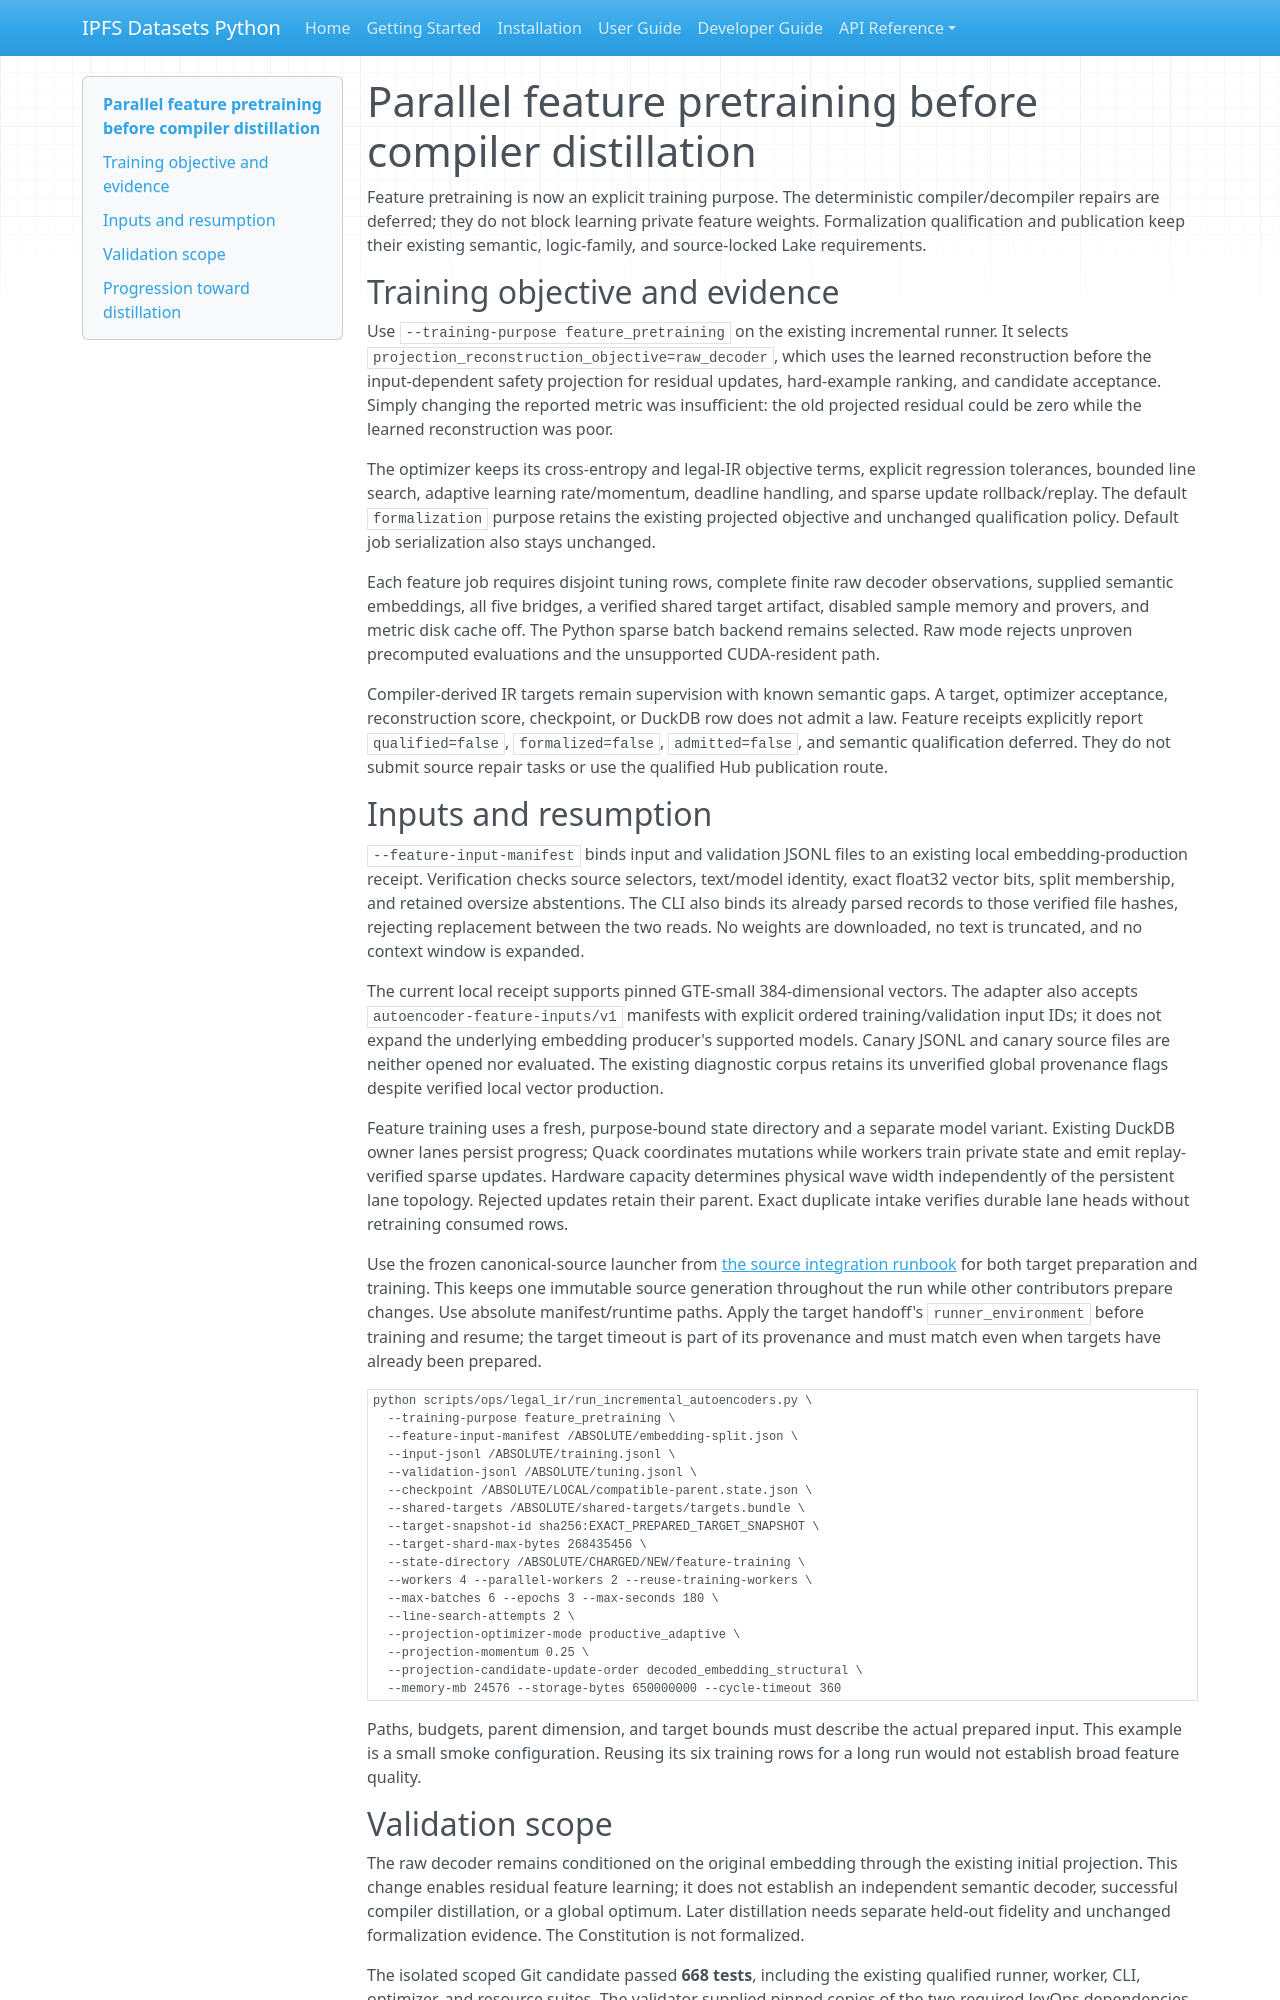

repository: endomorphosis/ipfs_datasets_py · page: implementation/reports/AUTOENCODER_FEATURE_PRETRAINING_20260929/index.html · generator: mkdocs

# Parallel feature pretraining before compiler distillation

Feature pretraining is now an explicit training purpose. The deterministic
compiler/decompiler repairs are deferred; they do not block learning private
feature weights. Formalization qualification and publication keep their
existing semantic, logic-family, and source-locked Lake requirements.

## Training objective and evidence

Use `--training-purpose feature_pretraining` on the existing incremental
runner. It selects `projection_reconstruction_objective=raw_decoder`, which
uses the learned reconstruction before the input-dependent safety projection
for residual updates, hard-example ranking, and candidate acceptance. Simply
changing the reported metric was insufficient: the old projected residual
could be zero while the learned reconstruction was poor.

The optimizer keeps its cross-entropy and legal-IR objective terms, explicit
regression tolerances, bounded line search, adaptive learning rate/momentum,
deadline handling, and sparse update rollback/replay. The default
`formalization` purpose retains the existing projected objective and unchanged
qualification policy. Default job serialization also stays unchanged.

Each feature job requires disjoint tuning rows, complete finite raw decoder
observations, supplied semantic embeddings, all five bridges, a verified shared
target artifact, disabled sample memory and provers, and metric disk cache off.
The Python sparse batch backend remains selected. Raw mode rejects unproven
precomputed evaluations and the unsupported CUDA-resident path.

Compiler-derived IR targets remain supervision with known semantic gaps. A
target, optimizer acceptance, reconstruction score, checkpoint, or DuckDB row
does not admit a law. Feature receipts explicitly report `qualified=false`,
`formalized=false`, `admitted=false`, and semantic qualification deferred. They
do not submit source repair tasks or use the qualified Hub publication route.

## Inputs and resumption

`--feature-input-manifest` binds input and validation JSONL files to an existing
local embedding-production receipt. Verification checks source selectors,
text/model identity, exact float32 vector bits, split membership, and retained
oversize abstentions. The CLI also binds its already parsed records to those
verified file hashes, rejecting replacement between the two reads. No weights
are downloaded, no text is truncated, and no context window is expanded.

The current local receipt supports pinned GTE-small 384-dimensional vectors.
The adapter also accepts `autoencoder-feature-inputs/v1` manifests with explicit
ordered training/validation input IDs; it does not expand the underlying
embedding producer's supported models. Canary JSONL and canary source files
are neither opened nor evaluated. The existing diagnostic corpus retains its
unverified global provenance flags despite verified local vector production.

Feature training uses a fresh, purpose-bound state directory and a separate
model variant. Existing DuckDB owner lanes persist progress; Quack coordinates
mutations while workers train private state and emit replay-verified sparse
updates. Hardware capacity determines physical wave width independently of
the persistent lane topology. Rejected updates retain their parent. Exact
duplicate intake verifies durable lane heads without retraining consumed rows.

Use the frozen canonical-source launcher from
[the source integration runbook](AUTOENCODER_SOURCE_INTEGRATION_20260929.md)
for both target preparation and training. This keeps one immutable source
generation throughout the run while other contributors prepare changes.
Use absolute manifest/runtime paths. Apply the target handoff's
`runner_environment` before training and resume; the target timeout is part of
its provenance and must match even when targets have already been prepared.

```bash
python scripts/ops/legal_ir/run_incremental_autoencoders.py \
  --training-purpose feature_pretraining \
  --feature-input-manifest /ABSOLUTE/embedding-split.json \
  --input-jsonl /ABSOLUTE/training.jsonl \
  --validation-jsonl /ABSOLUTE/tuning.jsonl \
  --checkpoint /ABSOLUTE/LOCAL/compatible-parent.state.json \
  --shared-targets /ABSOLUTE/shared-targets/targets.bundle \
  --target-snapshot-id sha256:EXACT_PREPARED_TARGET_SNAPSHOT \
  --target-shard-max-bytes 268435456 \
  --state-directory /ABSOLUTE/CHARGED/NEW/feature-training \
  --workers 4 --parallel-workers 2 --reuse-training-workers \
  --max-batches 6 --epochs 3 --max-seconds 180 \
  --line-search-attempts 2 \
  --projection-optimizer-mode productive_adaptive \
  --projection-momentum 0.25 \
  --projection-candidate-update-order decoded_embedding_structural \
  --memory-mb 24576 --storage-bytes 650000000 --cycle-timeout 360
```

Paths, budgets, parent dimension, and target bounds must describe the actual
prepared input. This example is a small smoke configuration. Reusing its six
training rows for a long run would not establish broad feature quality.
